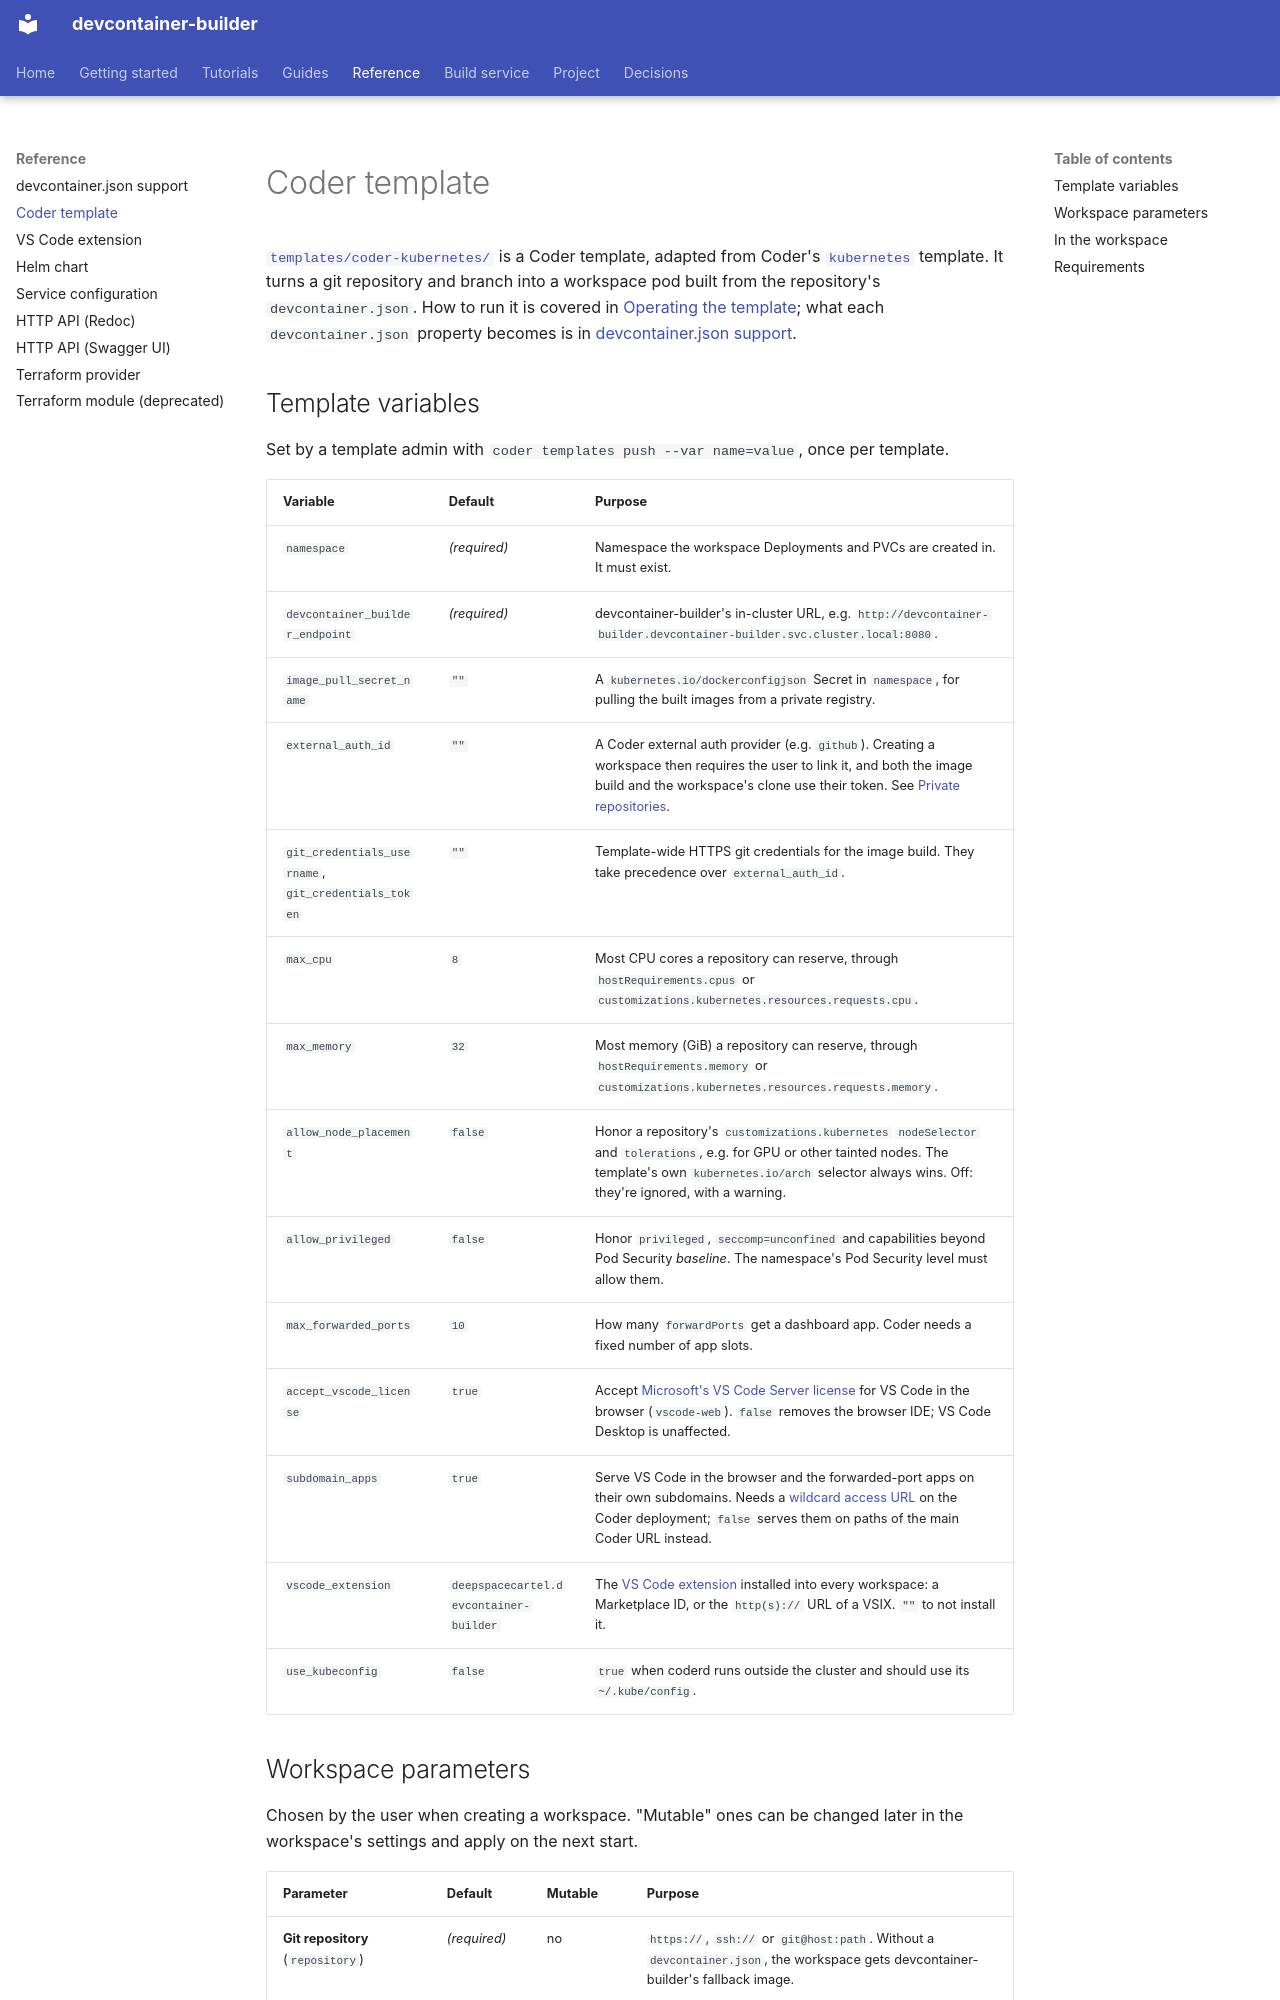

repository: DeepSpaceCartel/devcontainer-builder · page: reference/template/index.html · generator: mkdocs

<title>Coder template</title>

# Coder template

[`templates/coder-kubernetes/`](https://github.com/DeepSpaceCartel/devcontainer-builder/tree/main/templates/coder-kubernetes)
is a Coder template, adapted from Coder's
[`kubernetes`](https://registry.coder.com/templates/coder/kubernetes)
template. It turns a git repository and branch into a workspace pod built
from the repository's `devcontainer.json`. How to run it is covered in
[Operating the template](../guides/coder-workspace-template.md); what each
`devcontainer.json` property becomes is in [devcontainer.json
support](devcontainer-json.md).

## Template variables

Set by a template admin with `coder templates push --var name=value`, once
per template.

| Variable | Default | Purpose |
|---|---|---|
| `namespace` | *(required)* | Namespace the workspace Deployments and PVCs are created in. It must exist. |
| `devcontainer_builder_endpoint` | *(required)* | devcontainer-builder's in-cluster URL, e.g. `http://devcontainer-builder.devcontainer-builder.svc.cluster.local:8080`. |
| `image_pull_secret_name` | `""` | A `kubernetes.io/dockerconfigjson` Secret in `namespace`, for pulling the built images from a private registry. |
| `external_auth_id` | `""` | A Coder external auth provider (e.g. `github`). Creating a workspace then requires the user to link it, and both the image build and the workspace's clone use their token. See [Private repositories](../guides/coder-workspace-template.md#private-repositories). |
| `git_credentials_username`, `git_credentials_token` | `""` | Template-wide HTTPS git credentials for the image build. They take precedence over `external_auth_id`. |
| `max_cpu` | `8` | Most CPU cores a repository can reserve, through `hostRequirements.cpus` or `customizations.kubernetes.resources.requests.cpu`. |
| `max_memory` | `32` | Most memory (GiB) a repository can reserve, through `hostRequirements.memory` or `customizations.kubernetes.resources.requests.memory`. |
| `allow_node_placement` | `false` | Honor a repository's `customizations.kubernetes` `nodeSelector` and `tolerations`, e.g. for GPU or other tainted nodes. The template's own `kubernetes.io/arch` selector always wins. Off: they're ignored, with a warning. |
| `allow_privileged` | `false` | Honor `privileged`, `seccomp=unconfined` and capabilities beyond Pod Security *baseline*. The namespace's Pod Security level must allow them. |
| `max_forwarded_ports` | `10` | How many `forwardPorts` get a dashboard app. Coder needs a fixed number of app slots. |
| `accept_vscode_license` | `true` | Accept [Microsoft's VS Code Server license](https://aka.ms/vscode-server-license) for VS Code in the browser (`vscode-web`). `false` removes the browser IDE; VS Code Desktop is unaffected. |
| `subdomain_apps` | `true` | Serve VS Code in the browser and the forwarded-port apps on their own subdomains. Needs a [wildcard access URL](https://coder.com/docs/admin/networking/wildcard-access-url) on the Coder deployment; `false` serves them on paths of the main Coder URL instead. |
| `vscode_extension` | `deepspacecartel.devcontainer-builder` | The [VS Code extension](vscode-extension.md) installed into every workspace: a Marketplace ID, or the `http(s)://` URL of a VSIX. `""` to not install it. |
| `use_kubeconfig` | `false` | `true` when coderd runs outside the cluster and should use its `~/.kube/config`. |
